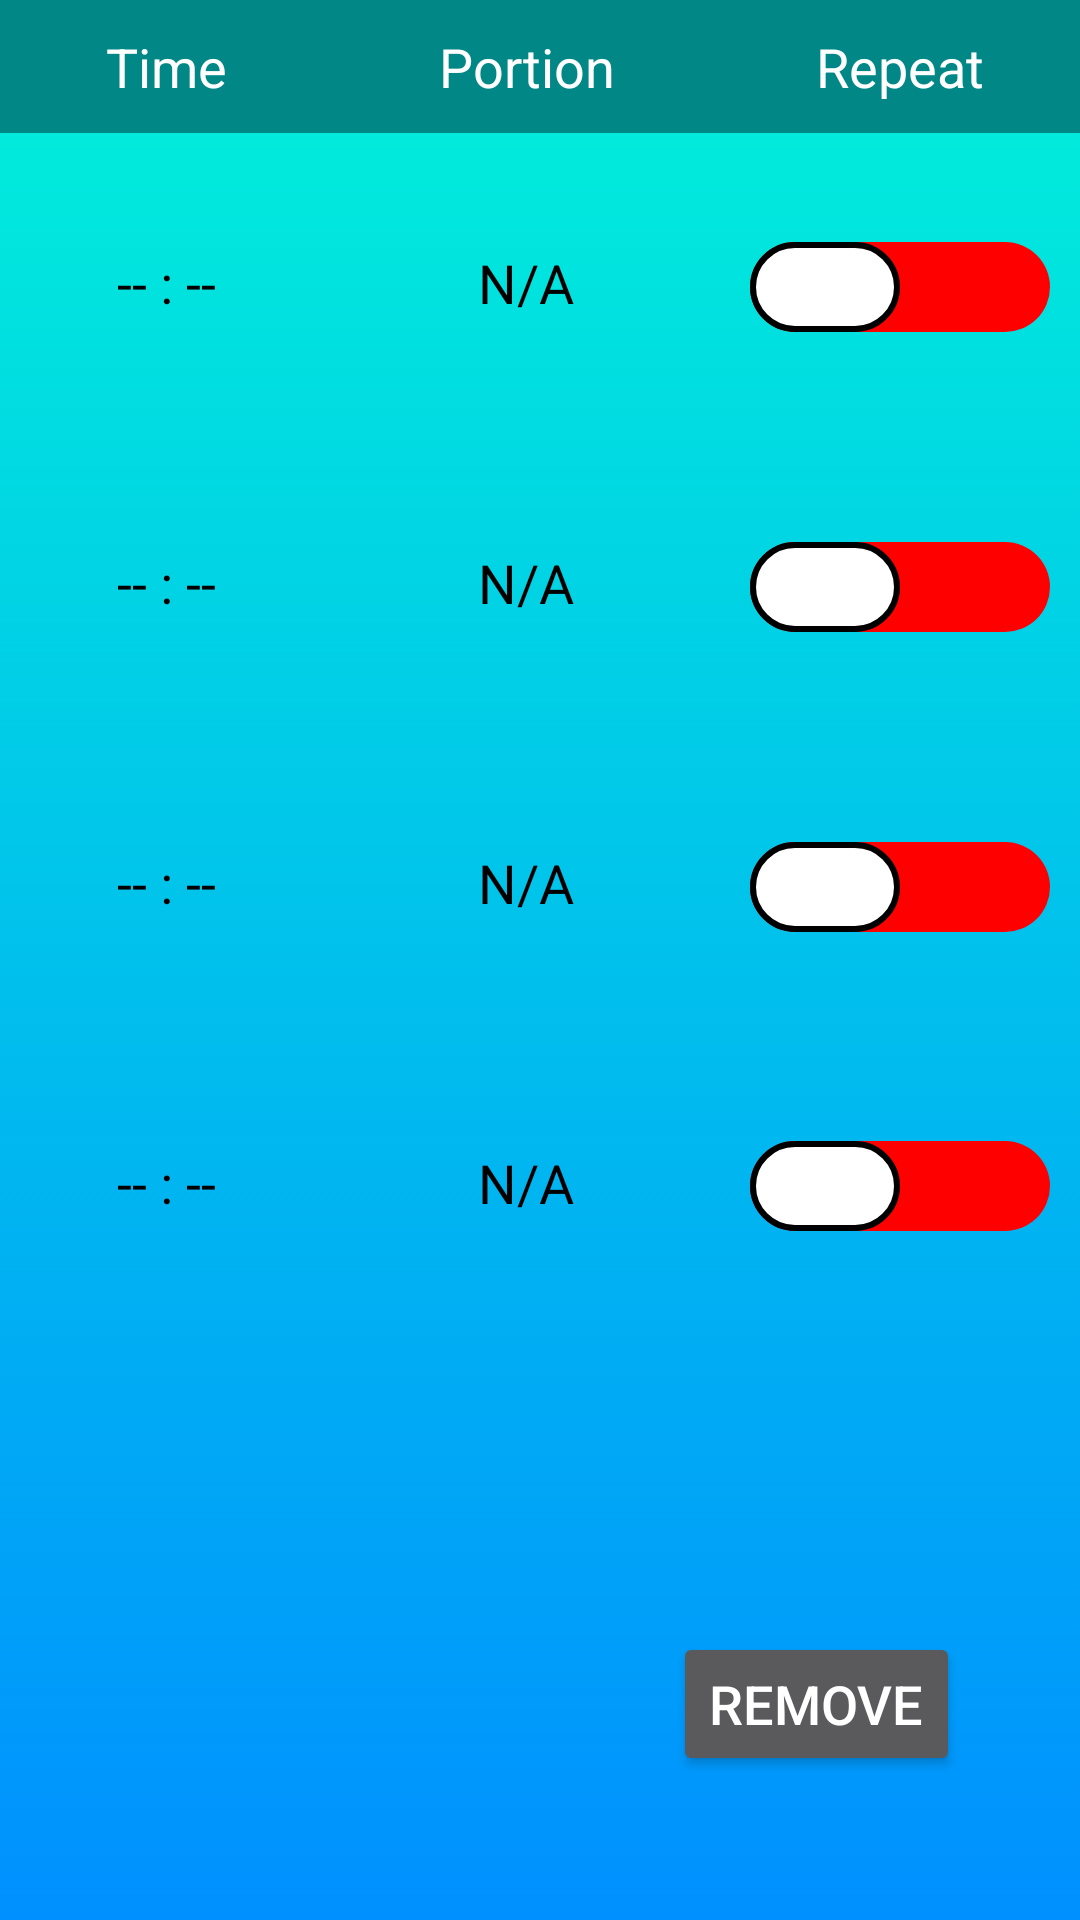

Android layout source for this screen:
<!-- AndroidManifest.xml: application theme Theme.AppCompat -->
<!-- res/layout/activity_feeding_time.xml -->
<?xml version="1.0" encoding="utf-8"?>
<androidx.constraintlayout.widget.ConstraintLayout xmlns:android="http://schemas.android.com/apk/res/android"
    xmlns:app="http://schemas.android.com/apk/res-auto"
    xmlns:tools="http://schemas.android.com/tools"
    android:layout_width="match_parent"
    android:layout_height="match_parent"
    android:background="@drawable/background1"
    tools:context=".activities.FeedingTime">

    
    <TableLayout
        android:id="@+id/tableLayout"
        android:layout_width="match_parent"
        android:layout_height="wrap_content"
        app:layout_constraintEnd_toEndOf="parent"
        app:layout_constraintHorizontal_bias="0.0"
        app:layout_constraintStart_toStartOf="parent"
        app:layout_constraintTop_toTopOf="parent">

        
        <TableRow android:background="@color/teal_700">

            
            <TextView
                android:layout_width="wrap_content"
                android:layout_height="match_parent"
                android:layout_weight="4"
                android:gravity="center_horizontal"
                android:padding="10dp"
                android:text="Time"
                android:textColor="@color/white"
                android:textSize="18sp" />

            
            <TextView
                android:layout_width="wrap_content"
                android:layout_height="wrap_content"
                android:layout_weight="4"
                android:gravity="center_horizontal"
                android:padding="10dp"
                android:text="Portion"
                android:textColor="@color/white"
                android:textSize="18sp" />

            
            <TextView
                android:layout_width="wrap_content"
                android:layout_height="wrap_content"
                android:gravity="center_horizontal"
                android:padding="10dp"
                android:text="Repeat"
                android:textColor="@color/white"
                android:textSize="18sp" />

        </TableRow>

        
        <TableRow android:background="@drawable/border">

            
            <TextView
                android:id="@+id/tvFeedTime1"
                android:layout_width="wrap_content"
                android:layout_height="100dp"
                android:layout_weight="4"
                android:background="@drawable/border"
                android:gravity="center"
                android:text="-- : --"
                android:textColor="@color/black"
                android:textSize="18sp" />

            
            <TextView
                android:id="@+id/tvPortion1"
                android:layout_width="match_parent"
                android:layout_height="match_parent"
                android:layout_weight="4"
                android:background="@drawable/border"
                android:gravity="center"
                android:text="N/A"
                android:textColor="@color/black"
                android:textSize="18sp" />

            
            <androidx.appcompat.widget.SwitchCompat
                android:id="@+id/switchButton1"
                android:layout_width="wrap_content"
                android:layout_height="wrap_content"
                android:layout_alignParentEnd="true"
                android:layout_alignParentBottom="true"
                android:layout_marginEnd="10dp"
                android:saveEnabled="true"
                android:textOff="OFF"
                android:textOn="ON"
                android:textSize="15sp"
                android:thumb="@drawable/sw_thumb"
                app:layout_constraintEnd_toEndOf="parent"
                app:layout_constraintTop_toTopOf="parent"
                app:showText="true"
                app:track="@drawable/sw_track" />


        </TableRow>

        
        <TableRow android:background="@drawable/border">

            
            <TextView
                android:id="@+id/tvFeedTime2"
                android:layout_width="wrap_content"
                android:layout_height="100dp"
                android:layout_weight="4"
                android:background="@drawable/border"
                android:gravity="center"
                android:padding="10dp"
                android:text="-- : --"
                android:textColor="@color/black"
                android:textSize="18sp" />

            
            <TextView
                android:id="@+id/tvPortion2"
                android:layout_width="wrap_content"
                android:layout_height="match_parent"
                android:layout_weight="4"
                android:background="@drawable/border"
                android:gravity="center"
                android:padding="10dp"
                android:text="N/A"
                android:textColor="@color/black"
                android:textSize="18sp" />

            
            <androidx.appcompat.widget.SwitchCompat
                android:id="@+id/switchButton2"
                android:layout_width="wrap_content"
                android:layout_height="wrap_content"
                android:layout_alignParentEnd="true"
                android:layout_alignParentBottom="true"
                android:layout_marginEnd="10dp"
                android:saveEnabled="true"
                android:textOff="OFF"
                android:textOn="ON"
                android:textSize="15sp"
                android:thumb="@drawable/sw_thumb"
                app:layout_constraintEnd_toEndOf="parent"
                app:layout_constraintTop_toTopOf="parent"
                app:showText="true"
                app:track="@drawable/sw_track" />


        </TableRow>

        
        <TableRow android:background="@drawable/border">

            
            <TextView
                android:id="@+id/tvFeedTime3"
                android:layout_width="wrap_content"
                android:layout_height="100dp"
                android:layout_weight="4"
                android:background="@drawable/border"
                android:gravity="center"
                android:padding="10dp"
                android:text="-- : --"
                android:textColor="@color/black"
                android:textSize="18sp" />

            
            <TextView
                android:id="@+id/tvPortion3"
                android:layout_width="wrap_content"
                android:layout_height="match_parent"
                android:layout_weight="4"
                android:background="@drawable/border"
                android:gravity="center"
                android:padding="10dp"
                android:text="N/A"
                android:textColor="@color/black"
                android:textSize="18sp" />

            
            <androidx.appcompat.widget.SwitchCompat
                android:id="@+id/switchButton3"
                android:layout_width="wrap_content"
                android:layout_height="wrap_content"
                android:layout_alignParentEnd="true"
                android:layout_alignParentBottom="true"
                android:layout_marginEnd="10dp"
                android:saveEnabled="true"
                android:textOff="OFF"
                android:textOn="ON"
                android:textSize="15sp"
                android:thumb="@drawable/sw_thumb"
                app:layout_constraintEnd_toEndOf="parent"
                app:layout_constraintTop_toTopOf="parent"
                app:showText="true"
                app:track="@drawable/sw_track" />


        </TableRow>

        
        <TableRow android:background="@drawable/border">

            
            <TextView
                android:id="@+id/tvFeedTime4"
                android:layout_width="wrap_content"
                android:layout_height="100dp"
                android:layout_weight="4"
                android:background="@drawable/border"
                android:gravity="center"
                android:padding="10dp"
                android:text="-- : --"
                android:textColor="@color/black"
                android:textSize="18sp" />

            
            <TextView
                android:id="@+id/tvPortion4"
                android:layout_width="wrap_content"
                android:layout_height="100dp"
                android:layout_weight="4"
                android:background="@drawable/border"
                android:gravity="center"
                android:padding="10dp"

                android:text="N/A"
                android:textColor="@color/black"
                android:textSize="18sp" />

            
            <androidx.appcompat.widget.SwitchCompat
                android:id="@+id/switchButton4"
                android:layout_width="wrap_content"
                android:layout_height="wrap_content"
                android:layout_alignParentEnd="true"
                android:layout_alignParentBottom="true"
                android:padding="10dp"
                android:saveEnabled="true"
                android:textOff="OFF"
                android:textOn="ON"
                android:textSize="15sp"
                android:thumb="@drawable/sw_thumb"
                app:layout_constraintEnd_toEndOf="parent"
                app:layout_constraintTop_toTopOf="parent"
                app:showText="true"
                app:track="@drawable/sw_track" />


        </TableRow>
    </TableLayout>

    
    <Button
        android:id="@+id/btnRemove"
        android:layout_width="wrap_content"
        android:layout_height="wrap_content"
        android:layout_marginEnd="40dp"
        android:layout_marginBottom="48dp"
        android:text="Remove"
        android:textColor="@color/white"
        android:textSize="18sp"
        app:layout_constraintBottom_toBottomOf="parent"
        app:layout_constraintEnd_toEndOf="parent" />


</androidx.constraintlayout.widget.ConstraintLayout>
<!-- resources referenced by this layout -->
<resources>
  <color name="black">#FF000000</color>
  <color name="teal_700">#FF018786</color>
  <color name="white">#FFFFFFFF</color>
  <!-- drawable background1 (drawable) -->
  <?xml version="1.0" encoding="utf-8"?>
  <selector xmlns:android="http://schemas.android.com/apk/res/android">
      <item>
          <shape android:shape="rectangle">
              <gradient android:angle="90" android:endColor="#01F1D9" android:startColor="#0090FF" />
          </shape>
      </item>
  </selector>
  <!-- drawable sw_thumb (drawable) -->
  <?xml version="1.0" encoding="utf-8"?>
  <selector xmlns:android="http://schemas.android.com/apk/res/android">
  <item android:state_checked="true">
      <shape android:shape="rectangle">
          <solid android:color="#FFF"/>
          <size android:height="30dp" android:width="50dp"/>
          <corners android:radius="20dp"/>
          <stroke android:width="1dp"/>
      </shape>
  </item>
      <item android:state_checked="false">
          <shape android:shape="rectangle">
              <solid android:color="#FFF"/>
              <size android:height="30dp" android:width="50dp"/>
              <corners android:radius="20dp"/>
              <stroke android:width="2dp"/>
          </shape>
      </item>
  </selector>
  <!-- drawable sw_track (drawable) -->
  <?xml version="1.0" encoding="utf-8"?>
  <selector xmlns:android="http://schemas.android.com/apk/res/android">
  
      <item android:state_checked="true">
          <shape android:shape="rectangle">
              <solid android:color="@color/green" />
              <size android:width="60dp"/>
              <corners android:radius="200dp" />
          </shape>
      </item>
      <item android:state_checked="false">
          <shape android:shape="rectangle">
              <solid android:color="@color/red" />
              <size android:width="60dp"/>
              <corners android:radius="200dp" />
          </shape>
      </item>
  </selector>
  <color name="green">#FF00FF00</color>
  <color name="red">#FFFF0000</color>
</resources>
